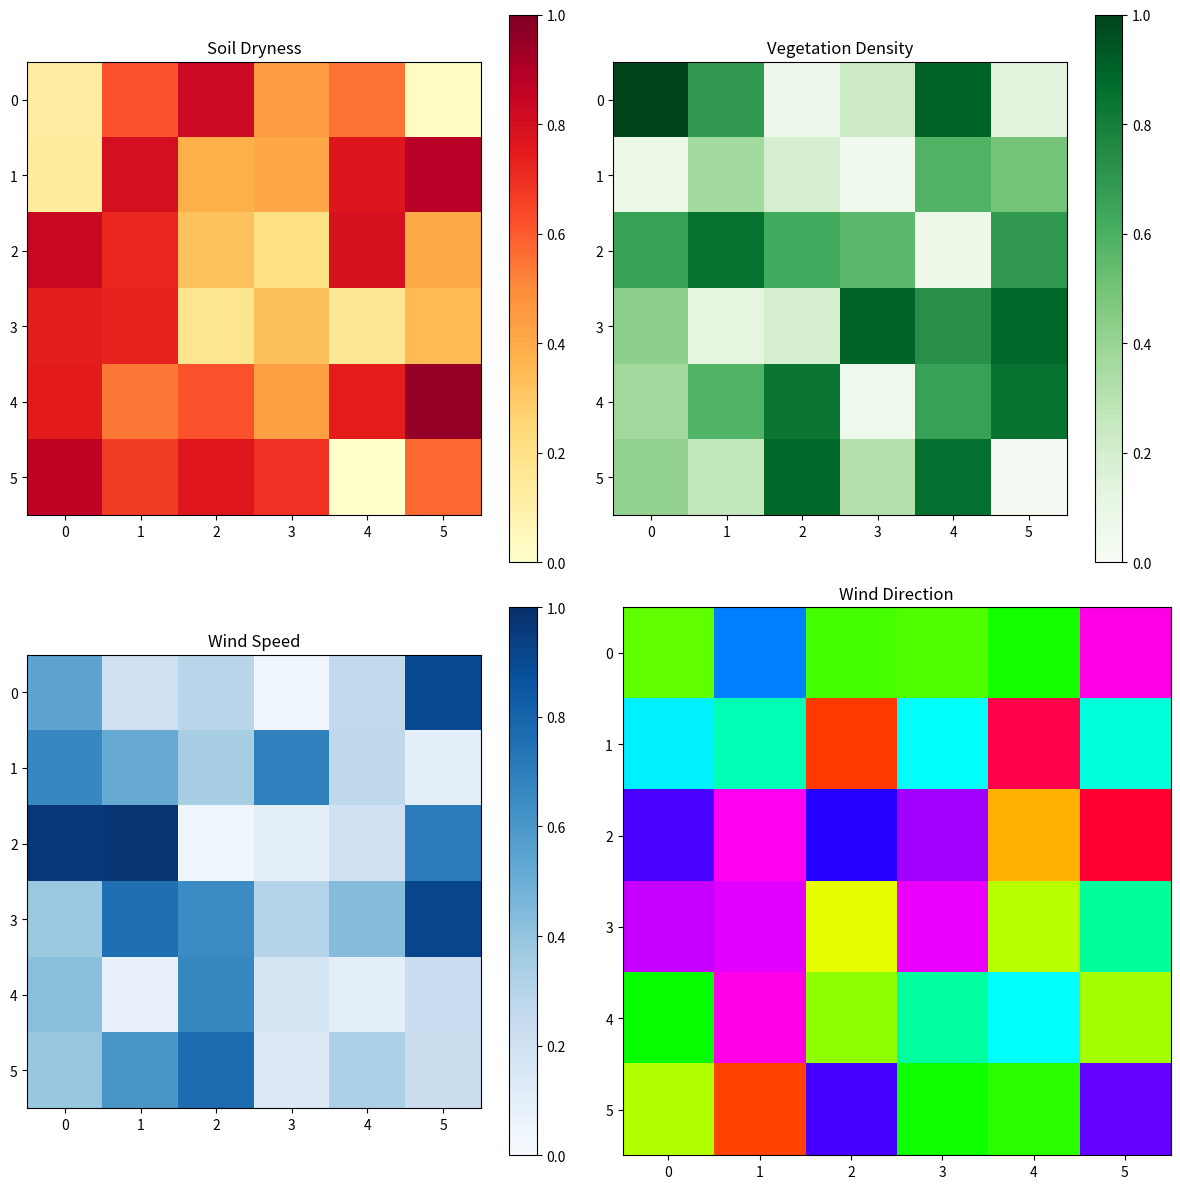
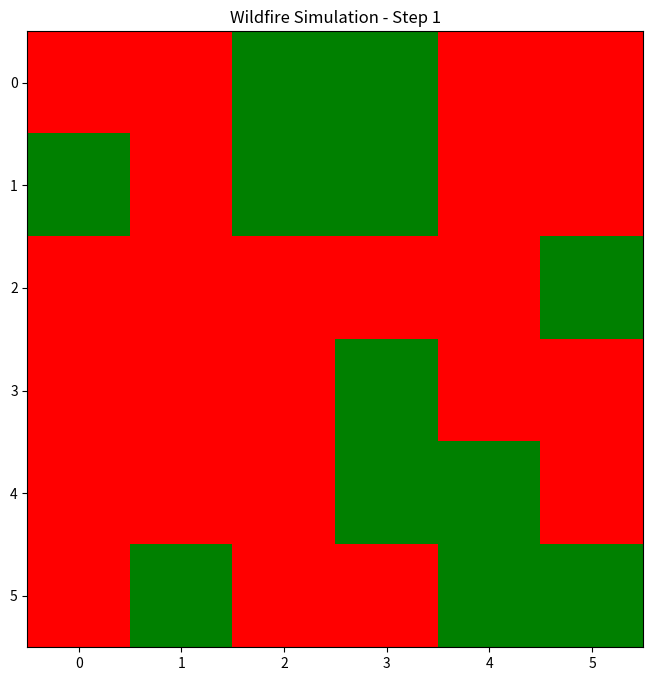

The matplotlib source for these figures, in order:
import numpy as np
import matplotlib.pyplot as plt
import matplotlib.colors as mcolors
from matplotlib.animation import FuncAnimation
import random
import time

class WildfireSimulation:
    def __init__(self, grid_size=6, max_burn_time=3):
        self.grid_size = grid_size
        self.max_burn_time = max_burn_time
        
        # Initialize grid states: 0 = unburned, 1 = burning, 2 = burned out
        self.grid = np.zeros((grid_size, grid_size))
        
        # Initialize environmental factors
        self.soil_dryness = np.random.uniform(0, 1, (grid_size, grid_size))
        self.vegetation_density = np.random.uniform(0, 1, (grid_size, grid_size))
        self.wind_direction = np.random.uniform(0, 2*np.pi, (grid_size, grid_size))
        self.wind_speed = np.random.uniform(0, 1, (grid_size, grid_size))
        
        # Initialize burn time tracking
        self.burn_time = np.zeros((grid_size, grid_size))
        
        # Set initial fire
        self.grid[0, 0] = 1
        
    def calculate_fire_probability(self, i, j):
        """Calculate the probability of a cell catching fire based on environmental factors"""
        base_prob = 0.2  # Reduced base probability
        
        # Environmental factors influence
        soil_factor = self.soil_dryness[i, j]
        vegetation_factor = self.vegetation_density[i, j]
        
        # Check adjacent burning cells
        adjacent_burning = 0
        for di, dj in [(-1, 0), (1, 0), (0, -1), (0, 1)]:
            ni, nj = i + di, j + dj
            if 0 <= ni < self.grid_size and 0 <= nj < self.grid_size:
                if self.grid[ni, nj] == 1:  # If adjacent cell is burning
                    adjacent_burning += 1
        
        # Calculate final probability
        probability = base_prob * (1 + soil_factor) * (1 + vegetation_factor) * (1 + 0.1 * adjacent_burning)
        return min(probability, 1.0)
    
    def update(self):
        """Update the grid state for one time step"""
        # Create a copy of the grid to store new states
        new_grid = self.grid.copy()
        
        # First, update burn times for currently burning cells
        self.burn_time[self.grid == 1] += 1
        
        # Cells that have burned for max_burn_time become burned out
        new_grid[self.burn_time >= self.max_burn_time] = 2
        
        # Create a list of cells to potentially catch fire
        potential_fire_cells = []
        
        # First pass: identify cells that might catch fire
        for i in range(self.grid_size):
            for j in range(self.grid_size):
                if self.grid[i, j] == 0:  # If cell is unburned
                    if random.random() < self.calculate_fire_probability(i, j):
                        potential_fire_cells.append((i, j))
        
        # Second pass: update only the cells that were identified
        for i, j in potential_fire_cells:
            new_grid[i, j] = 1
        
        self.grid = new_grid
    
    def show_environmental_factors(self):
        """Display the environmental factors before starting the simulation"""
        fig, axs = plt.subplots(2, 2, figsize=(12, 12))
        
        # Soil Dryness
        im1 = axs[0, 0].imshow(self.soil_dryness, cmap='YlOrRd', vmin=0, vmax=1)
        axs[0, 0].set_title('Soil Dryness')
        plt.colorbar(im1, ax=axs[0, 0])
        
        # Vegetation Density
        im2 = axs[0, 1].imshow(self.vegetation_density, cmap='Greens', vmin=0, vmax=1)
        axs[0, 1].set_title('Vegetation Density')
        plt.colorbar(im2, ax=axs[0, 1])
        
        # Wind Speed
        im3 = axs[1, 0].imshow(self.wind_speed, cmap='Blues', vmin=0, vmax=1)
        axs[1, 0].set_title('Wind Speed')
        plt.colorbar(im3, ax=axs[1, 0])
        
        # Wind Direction (using HSV colormap for direction)
        hsv = np.zeros((self.grid_size, self.grid_size, 3))
        hsv[..., 0] = self.wind_direction / (2 * np.pi)  # Hue
        hsv[..., 1] = 1  # Saturation
        hsv[..., 2] = 1  # Value
        rgb = mcolors.hsv_to_rgb(hsv)
        axs[1, 1].imshow(rgb)
        axs[1, 1].set_title('Wind Direction')
        
        plt.tight_layout()
        plt.show()
        time.sleep(3)  # Pause for 3 seconds to view the environmental factors

def run_simulation(steps=10):
    """Run the simulation for a specified number of steps"""
    sim = WildfireSimulation()
    
    # Show environmental factors first
    sim.show_environmental_factors()
    
    # Create figure for animation
    fig, ax = plt.subplots(figsize=(8, 8))
    cmap = mcolors.ListedColormap(['green', 'red', 'black'])
    bounds = [0, 1, 2, 3]
    norm = mcolors.BoundaryNorm(bounds, cmap.N)
    
    def update(frame):
        ax.clear()
        sim.update()
        img = ax.imshow(sim.grid, cmap=cmap, norm=norm)
        ax.set_title(f'Wildfire Simulation - Step {frame + 1}')
        plt.pause(1)  # Pause for 1 second between frames
        return [img]
    
    anim = FuncAnimation(fig, update, frames=steps, interval=1000, blit=True)
    plt.show()

if __name__ == "__main__":
    run_simulation(steps=10) 